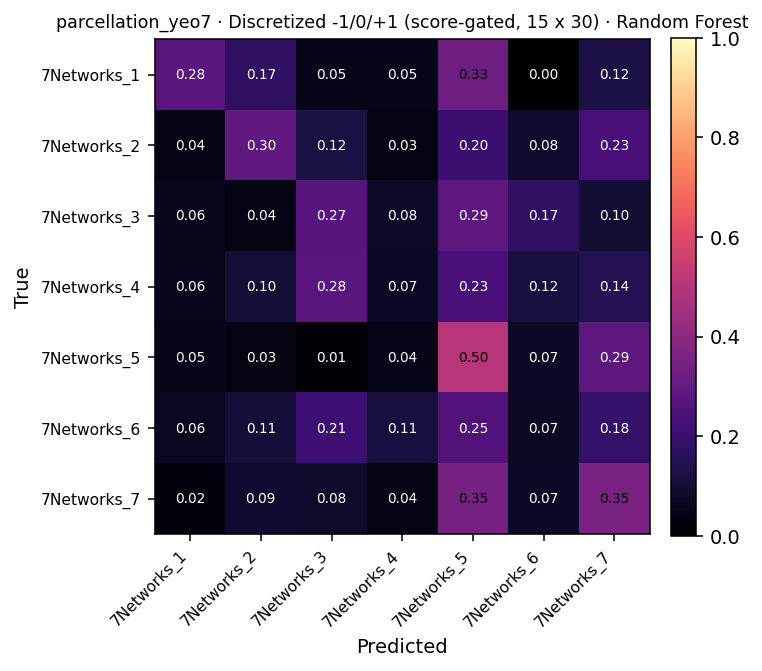

Data behind this chart, as committed beside it:
, 7Networks_1, 7Networks_2, 7Networks_3, 7Networks_4, 7Networks_5, 7Networks_6, 7Networks_7
7Networks_1, 11, 7, 2, 2, 13, 0, 5
7Networks_2, 6, 43, 17, 5, 29, 12, 33
7Networks_3, 3, 2, 14, 4, 15, 9, 5
7Networks_4, 4, 7, 19, 5, 16, 8, 10
7Networks_5, 9, 6, 2, 8, 91, 13, 52
7Networks_6, 7, 12, 24, 13, 29, 8, 21
7Networks_7, 8, 31, 29, 13, 124, 26, 126
